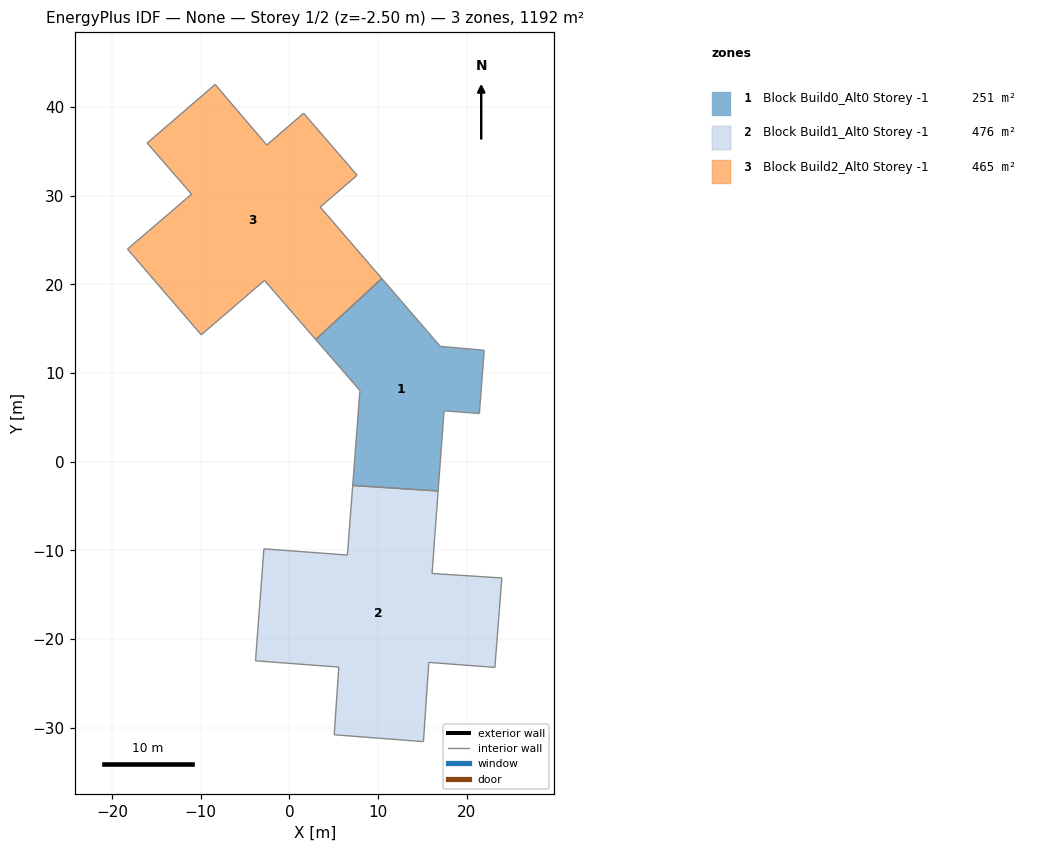
=== STOREY PLAN SPEC (per zone: floor XY polygon, exterior-wall plan segments, windows/doors) ===
zone 1: Block Build0_Alt0 Storey -1  (251.3 m²)
  floor: (21.96, 12.58) (21.42, 5.44) (17.43, 5.75) (16.77, -3.30) (7.13, -2.67) (7.95, 8.04) (2.97, 13.78) (10.41, 20.67) (17.01, 13.01)
  interior walls: 9
zone 2: Block Build1_Alt0 Storey -1  (475.9 m²)
  floor: (16.77, -3.30) (16.08, -12.60) (23.95, -13.11) (23.17, -23.19) (15.71, -22.62) (15.11, -31.56) (5.05, -30.79) (5.56, -23.16) (-3.83, -22.44) (-2.88, -9.82) (6.53, -10.52) (7.13, -2.67)
  interior walls: 12
zone 3: Block Build2_Alt0 Storey -1  (464.9 m²)
  floor: (1.60, 39.31) (7.63, 32.31) (3.47, 28.73) (10.41, 20.67) (2.97, 13.78) (-2.82, 20.45) (-9.95, 14.32) (-18.27, 23.99) (-11.04, 30.18) (-16.05, 35.95) (-8.38, 42.55) (-2.56, 35.73)
  interior walls: 12

=== DERIVED (storey summary) ===
Building: None
Storey: 1 of 2  (floor level z = -2.50 m)
Storey gross floor area: 1192.1 m²
Zones on this storey: 3
  - Block Build0_Alt0 Storey -1: floor 251.3 m²
  - Block Build1_Alt0 Storey -1: floor 475.9 m²
  - Block Build2_Alt0 Storey -1: floor 464.9 m²
Zone adjacency (shared interzone walls):
  - Block Build0_Alt0 Storey -1 ↔ Block Build1_Alt0 Storey -1
  - Block Build0_Alt0 Storey -1 ↔ Block Build2_Alt0 Storey -1